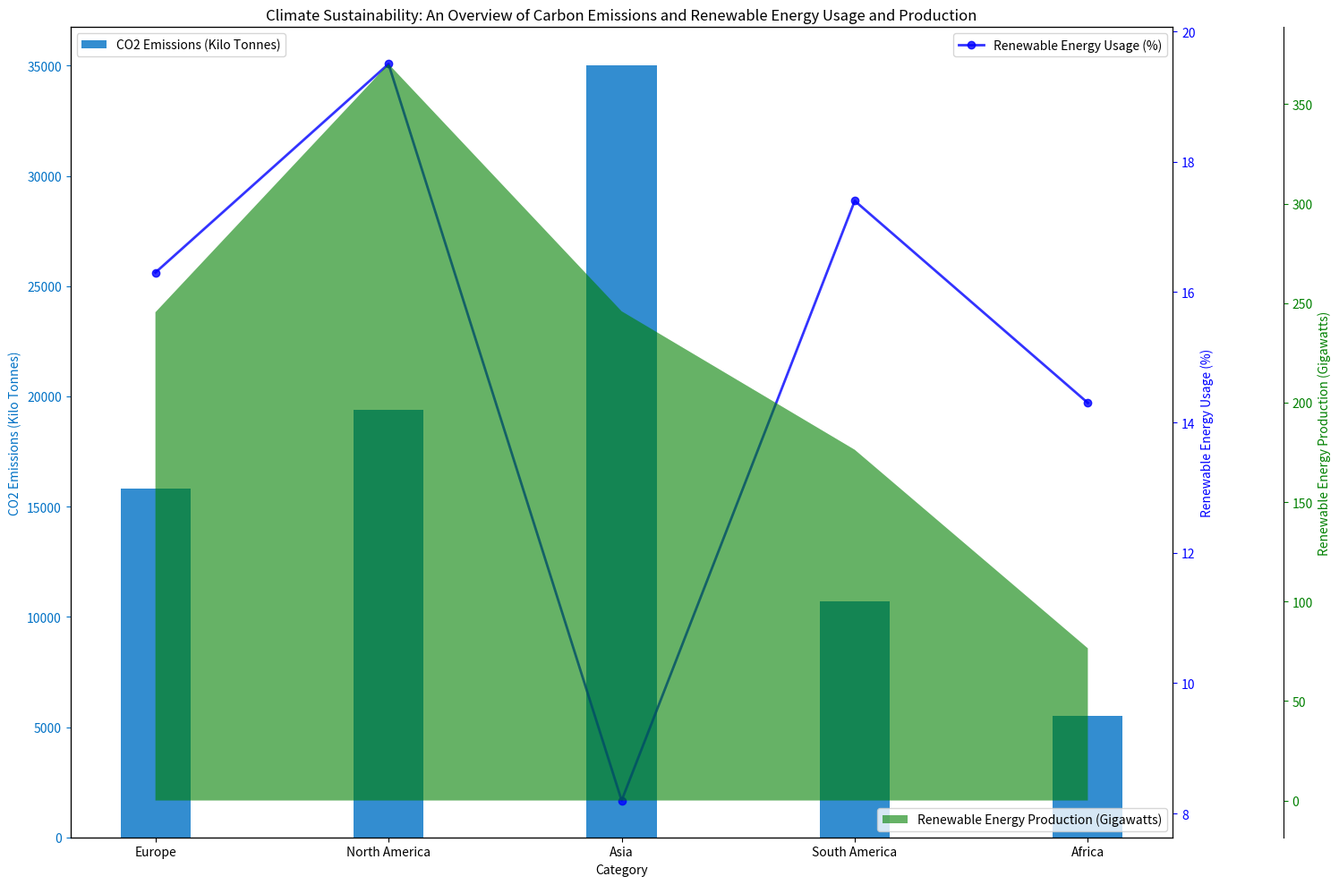

This chart was generated by the following Python code: (Note: this script raises an exception after producing the figure.)


import matplotlib.pyplot as plt
import numpy as np

# Transform the given data into three variables
data_labels = ["CO2 Emissions (Kilo Tonnes)", "Renewable Energy Usage(%)", "Renewable Energy Production (Gigawatts)"]
line_labels = ["Europe", "North America", "Asia", "South America", "Africa"]
data = np.array([[15800, 16.3, 245.4],
                [19400, 19.5, 370.2],
                [35000, 8.2, 245.9],
                [10700, 17.4, 176.3],
                [5500, 14.3, 76.5]])

# Create figure before plotting
fig = plt.figure(figsize=(15, 10))
ax1 = fig.add_subplot(111)

# Plot data with bar chart
ax1.bar(line_labels, data[:, 0], width=0.3, color="#0071C5", alpha=0.8)
ax1.set_xlabel("Category")
ax1.set_ylabel("CO2 Emissions (Kilo Tonnes)", color="#0071C5")
ax1.tick_params(axis="y", colors="#0071C5")

# Plot data with line chart
ax2 = ax1.twinx()
ax2.plot(line_labels, data[:, 1], "-ob", alpha=0.8, linewidth=2)
ax2.set_ylabel("Renewable Energy Usage (%)", color="b")
ax2.tick_params(axis="y", colors="b")

# Plot data with area chart
ax3 = ax1.twinx()
ax3.fill_between(line_labels, 0, data[:, 2], facecolor="g", alpha=0.6)
ax3.set_ylabel("Renewable Energy Production (Gigawatts)", color="g")
ax3.tick_params(axis="y", colors="g")
ax3.spines["right"].set_position(("axes", 1.1))

# Set title and legend
plt.title("Climate Sustainability: An Overview of Carbon Emissions and Renewable Energy Usage and Production")
ax1.legend(["CO2 Emissions (Kilo Tonnes)"], loc="upper left")
ax2.legend(["Renewable Energy Usage (%)"], loc="upper right")
ax3.legend(["Renewable Energy Production (Gigawatts)"], loc="lower right")

# Automatically resize the image by tight_layout() before savefig()
plt.tight_layout()

# Save the image
plt.savefig("/cpfs01/user/yehancheng/workspace/datasets/SimChartV2/demo/multi-axes/png/9_202312251608.png")

# Clear the current image state
plt.clf()
